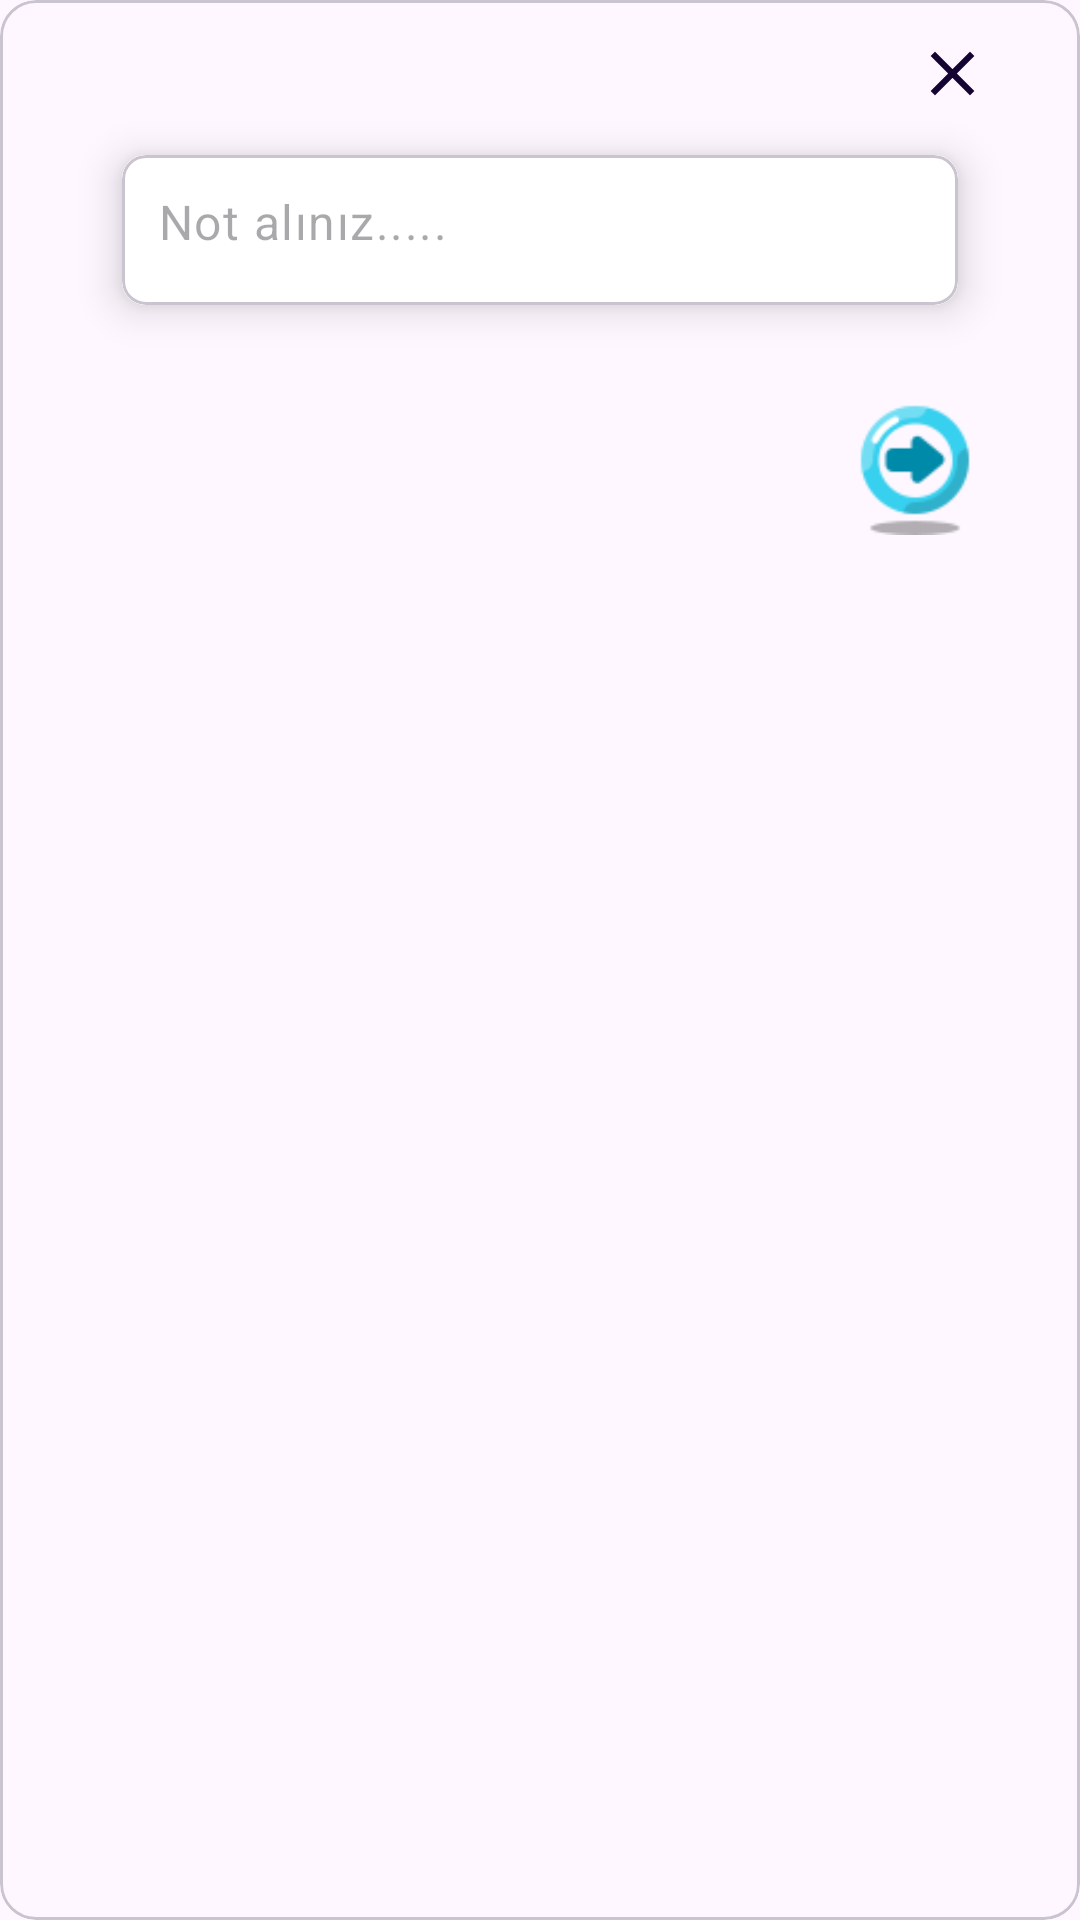

Android layout source for this screen:
<!-- AndroidManifest.xml: application theme Theme.Notlar -->
<!-- res/layout/fragment_to_do_dialog.xml -->
<?xml version="1.0" encoding="utf-8"?>
<com.google.android.material.card.MaterialCardView xmlns:android="http://schemas.android.com/apk/res/android"
    xmlns:app="http://schemas.android.com/apk/res-auto"
    xmlns:tools="http://schemas.android.com/tools"
    android:layout_width="400dp"
    android:layout_height="wrap_content"
    android:background="@drawable/backk"
    tools:context=".fragments.ToDoDialogFragment">


    <androidx.constraintlayout.widget.ConstraintLayout
        android:layout_width="match_parent"
        android:layout_height="wrap_content">

        <ImageView
            android:id="@+id/todoClose"
            android:layout_width="25dp"
            android:layout_height="25dp"
            android:layout_marginTop="12dp"
            android:src="@drawable/ic_baseline_close_24"
            app:layout_constraintEnd_toEndOf="@+id/cardView1"
            app:layout_constraintTop_toTopOf="parent" />

        <com.google.android.material.card.MaterialCardView
            android:id="@+id/cardView1"
            android:layout_width="300dp"
            android:layout_height="wrap_content"
            android:layout_marginHorizontal="16dp"
            app:cardCornerRadius="8dp"
            app:cardElevation="8dp"
            app:cardUseCompatPadding="true"
            app:layout_constraintEnd_toEndOf="parent"
            app:layout_constraintHorizontal_bias="0.5"
            app:layout_constraintStart_toStartOf="parent"
            app:layout_constraintTop_toBottomOf="@+id/todoClose">

            <com.google.android.material.textfield.TextInputLayout
                android:layout_width="match_parent"
                android:layout_height="50dp"
                android:background="@color/white"
                app:boxStrokeWidth="0dp"
                app:boxStrokeWidthFocused="0dp"
                app:hintEnabled="false">

                <com.google.android.material.textfield.TextInputEditText
                    android:id="@+id/todoEt"
                    android:layout_width="match_parent"
                    android:layout_height="50dp"
                    android:background="@color/white"
                    android:hint="@string/type_your_task"
                    android:inputType="textEmailAddress"
                    android:paddingStart="12dp"
                    android:paddingTop="15dp" />
            </com.google.android.material.textfield.TextInputLayout>

        </com.google.android.material.card.MaterialCardView>

        <ImageView
            android:id="@+id/todoNextBtn"
            android:layout_width="50dp"
            android:layout_height="50dp"
            android:src="@drawable/nextt"
            app:layout_constraintBottom_toBottomOf="parent"
            android:layout_marginBottom="12dp"
            app:layout_constraintTop_toBottomOf="@+id/cardView1"
            app:layout_constraintEnd_toEndOf="@+id/cardView1"
            android:layout_marginTop="12dp"/>
    </androidx.constraintlayout.widget.ConstraintLayout>

</com.google.android.material.card.MaterialCardView>
<!-- resources referenced by this layout -->
<resources>
  <!-- drawable ic_baseline_close_24 (drawable) -->
  <vector android:height="24dp" android:tint="#140432"
      android:viewportHeight="24" android:viewportWidth="24"
      android:width="24dp" xmlns:android="http://schemas.android.com/apk/res/android">
      <path android:fillColor="@android:color/white" android:pathData="M19,6.41L17.59,5 12,10.59 6.41,5 5,6.41 10.59,12 5,17.59 6.41,19 12,13.41 17.59,19 19,17.59 13.41,12z"/>
  </vector>
  <!-- drawable nextt: png bitmap (drawable, 2204 bytes) -->
  <string name="type_your_task">Not alınız.....</string>g&gt;
  <style name="Theme.Notlar" parent="Base.Theme.Notlar" />
  <style name="Base.Theme.Notlar" parent="Theme.Material3.DayNight.NoActionBar">
          
          
      </style>
  <!-- not gathered from this repository: default colours our renderer supplied (Android Studio template values) -->
  <color name="white">#FFFFFFFF</color>
</resources>
